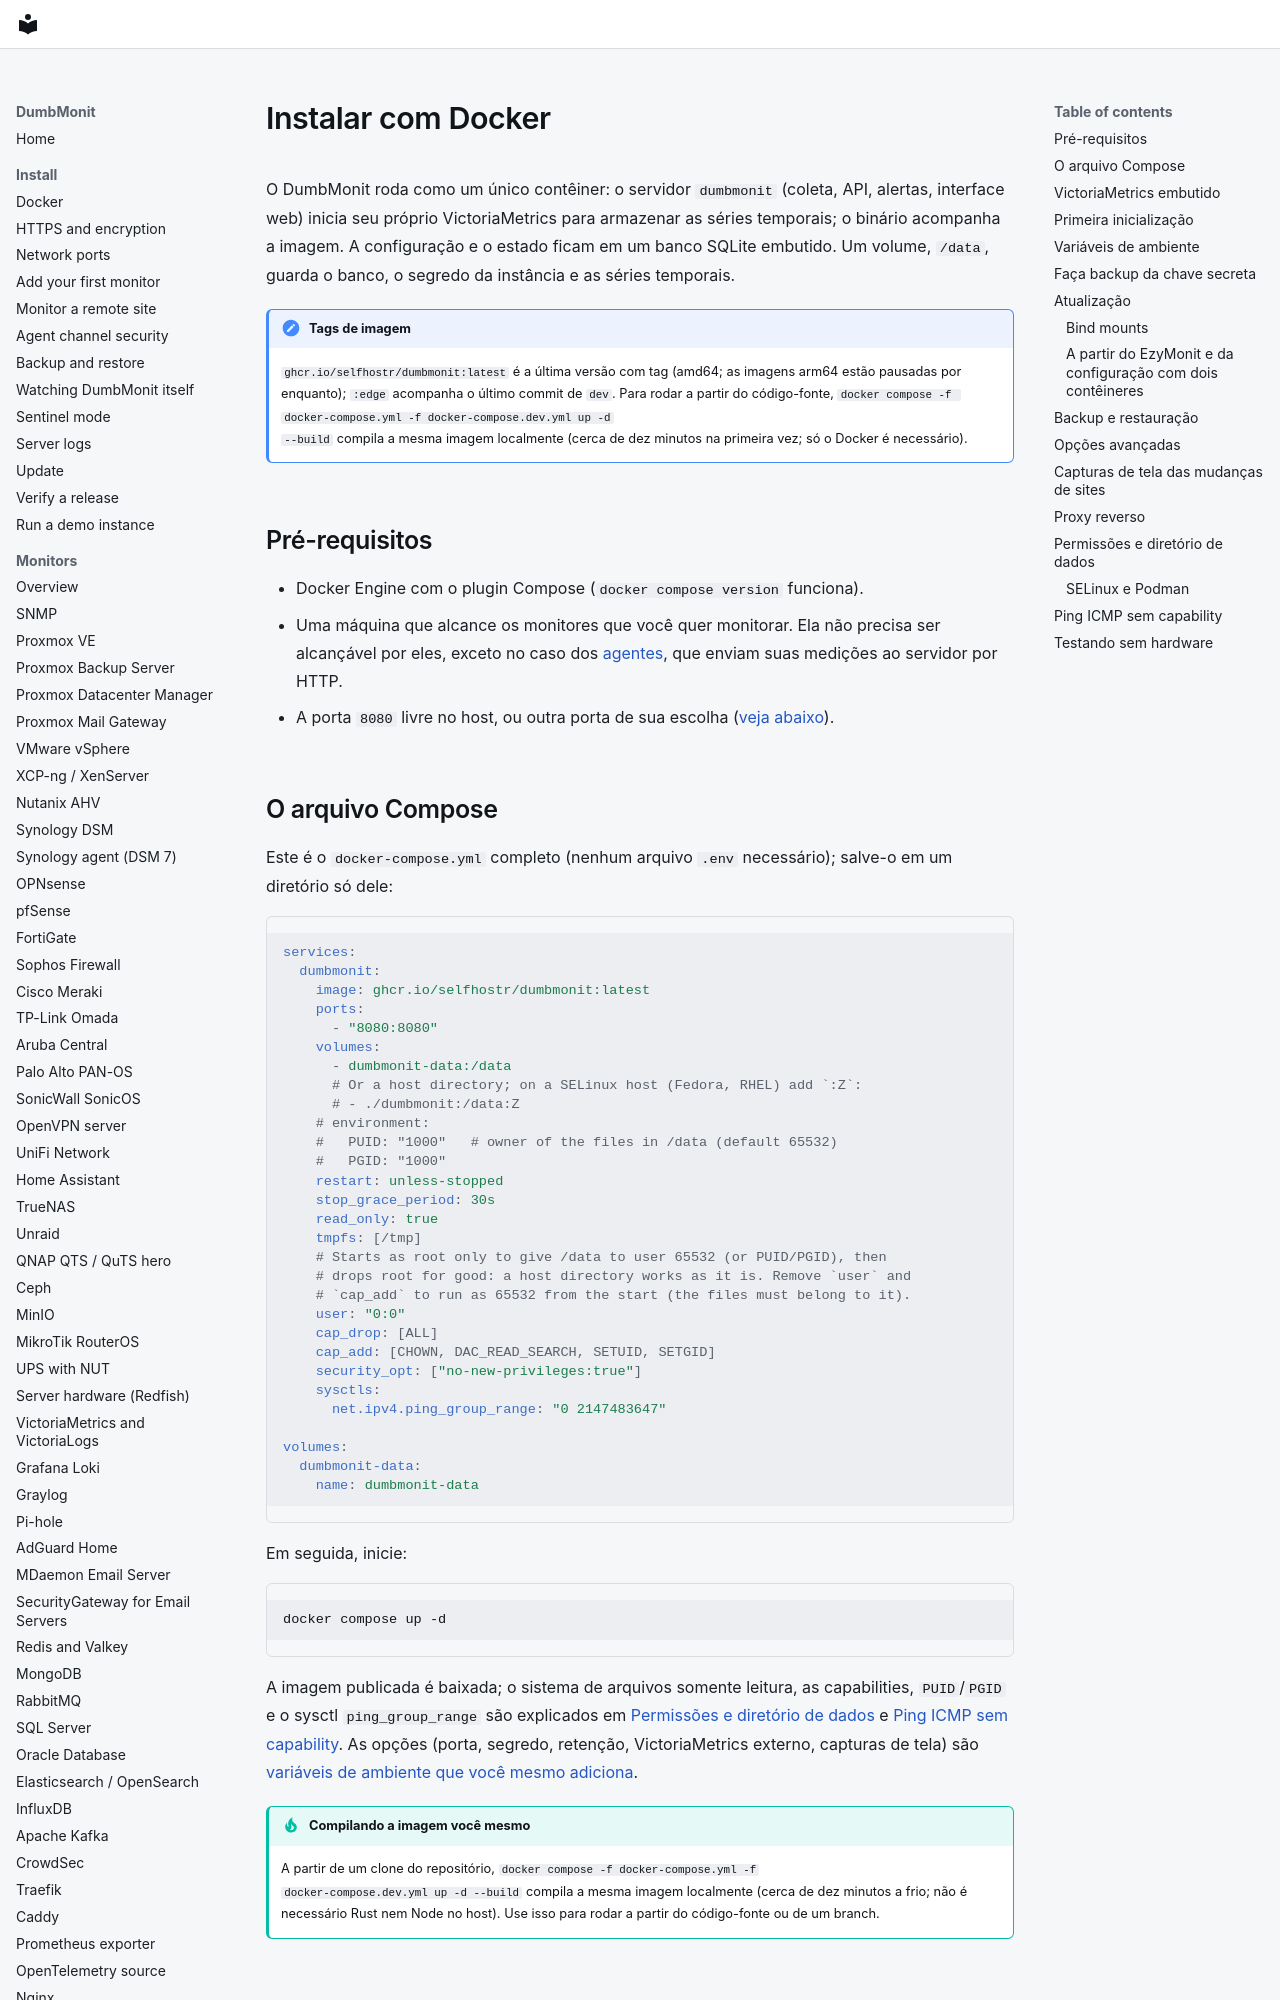

repository: laupernoe/dumbmonit · page: install/docker.pt-BR/index.html · generator: mkdocs

# Instalar com Docker {#install-with-docker}

O DumbMonit roda como um único contêiner: o servidor `dumbmonit` (coleta, API,
alertas, interface web) inicia seu próprio VictoriaMetrics para armazenar as séries
temporais; o binário acompanha a imagem. A configuração e o estado ficam em um banco
SQLite embutido. Um volume, `/data`, guarda o banco, o segredo da instância e as
séries temporais.

!!! note "Tags de imagem"
    `ghcr.io/selfhostr/dumbmonit:latest` é a última versão com tag (amd64;
    as imagens arm64 estão pausadas por enquanto); `:edge` acompanha o último commit de `dev`. Para rodar a partir do código-fonte,
    `docker compose -f docker-compose.yml -f docker-compose.dev.yml up -d
    --build` compila a mesma imagem localmente (cerca de dez minutos na primeira
    vez; só o Docker é necessário).

## Pré-requisitos {#prerequisites}

- Docker Engine com o plugin Compose (`docker compose version` funciona).
- Uma máquina que alcance os monitores que você quer monitorar. Ela não precisa
  ser alcançável por eles, exceto no caso dos [agentes](../devices/agent.md), que enviam
  suas medições ao servidor por HTTP.
- A porta `8080` livre no host, ou outra porta de sua escolha ([veja abaixo](#advanced-options)).

## O arquivo Compose {#the-compose-file}

Este é o `docker-compose.yml` completo (nenhum arquivo `.env` necessário); salve-o
em um diretório só dele:

```yaml
services:
  dumbmonit:
    image: ghcr.io/selfhostr/dumbmonit:latest
    ports:
      - "8080:8080"
    volumes:
      - dumbmonit-data:/data
      # Or a host directory; on a SELinux host (Fedora, RHEL) add `:Z`:
      # - ./dumbmonit:/data:Z
    # environment:
    #   PUID: "1000"   # owner of the files in /data (default 65532)
    #   PGID: "1000"
    restart: unless-stopped
    stop_grace_period: 30s
    read_only: true
    tmpfs: [/tmp]
    # Starts as root only to give /data to user 65532 (or PUID/PGID), then
    # drops root for good: a host directory works as it is. Remove `user` and
    # `cap_add` to run as 65532 from the start (the files must belong to it).
    user: "0:0"
    cap_drop: [ALL]
    cap_add: [CHOWN, DAC_READ_SEARCH, SETUID, SETGID]
    security_opt: ["no-new-privileges:true"]
    sysctls:
      net.ipv4.ping_group_range: "0 2147483647"

volumes:
  dumbmonit-data:
    name: dumbmonit-data
```

Em seguida, inicie:

```bash
docker compose up -d
```

A imagem publicada é baixada; o sistema de arquivos somente leitura, as
capabilities, `PUID`/`PGID` e o sysctl `ping_group_range` são explicados em
[Permissões e diretório de dados](#permissions) e
[Ping ICMP sem capability](#icmp-ping-without-a-capability). As opções (porta,
segredo, retenção, VictoriaMetrics externo, capturas de tela) são
[variáveis de ambiente que você mesmo adiciona](#advanced-options).

!!! tip "Compilando a imagem você mesmo"
    A partir de um clone do repositório, `docker compose -f docker-compose.yml -f
    docker-compose.dev.yml up -d --build` compila a mesma imagem localmente
    (cerca de dez minutos a frio; não é necessário Rust nem Node no host). Use
    isso para rodar a partir do código-fonte ou de um branch.
